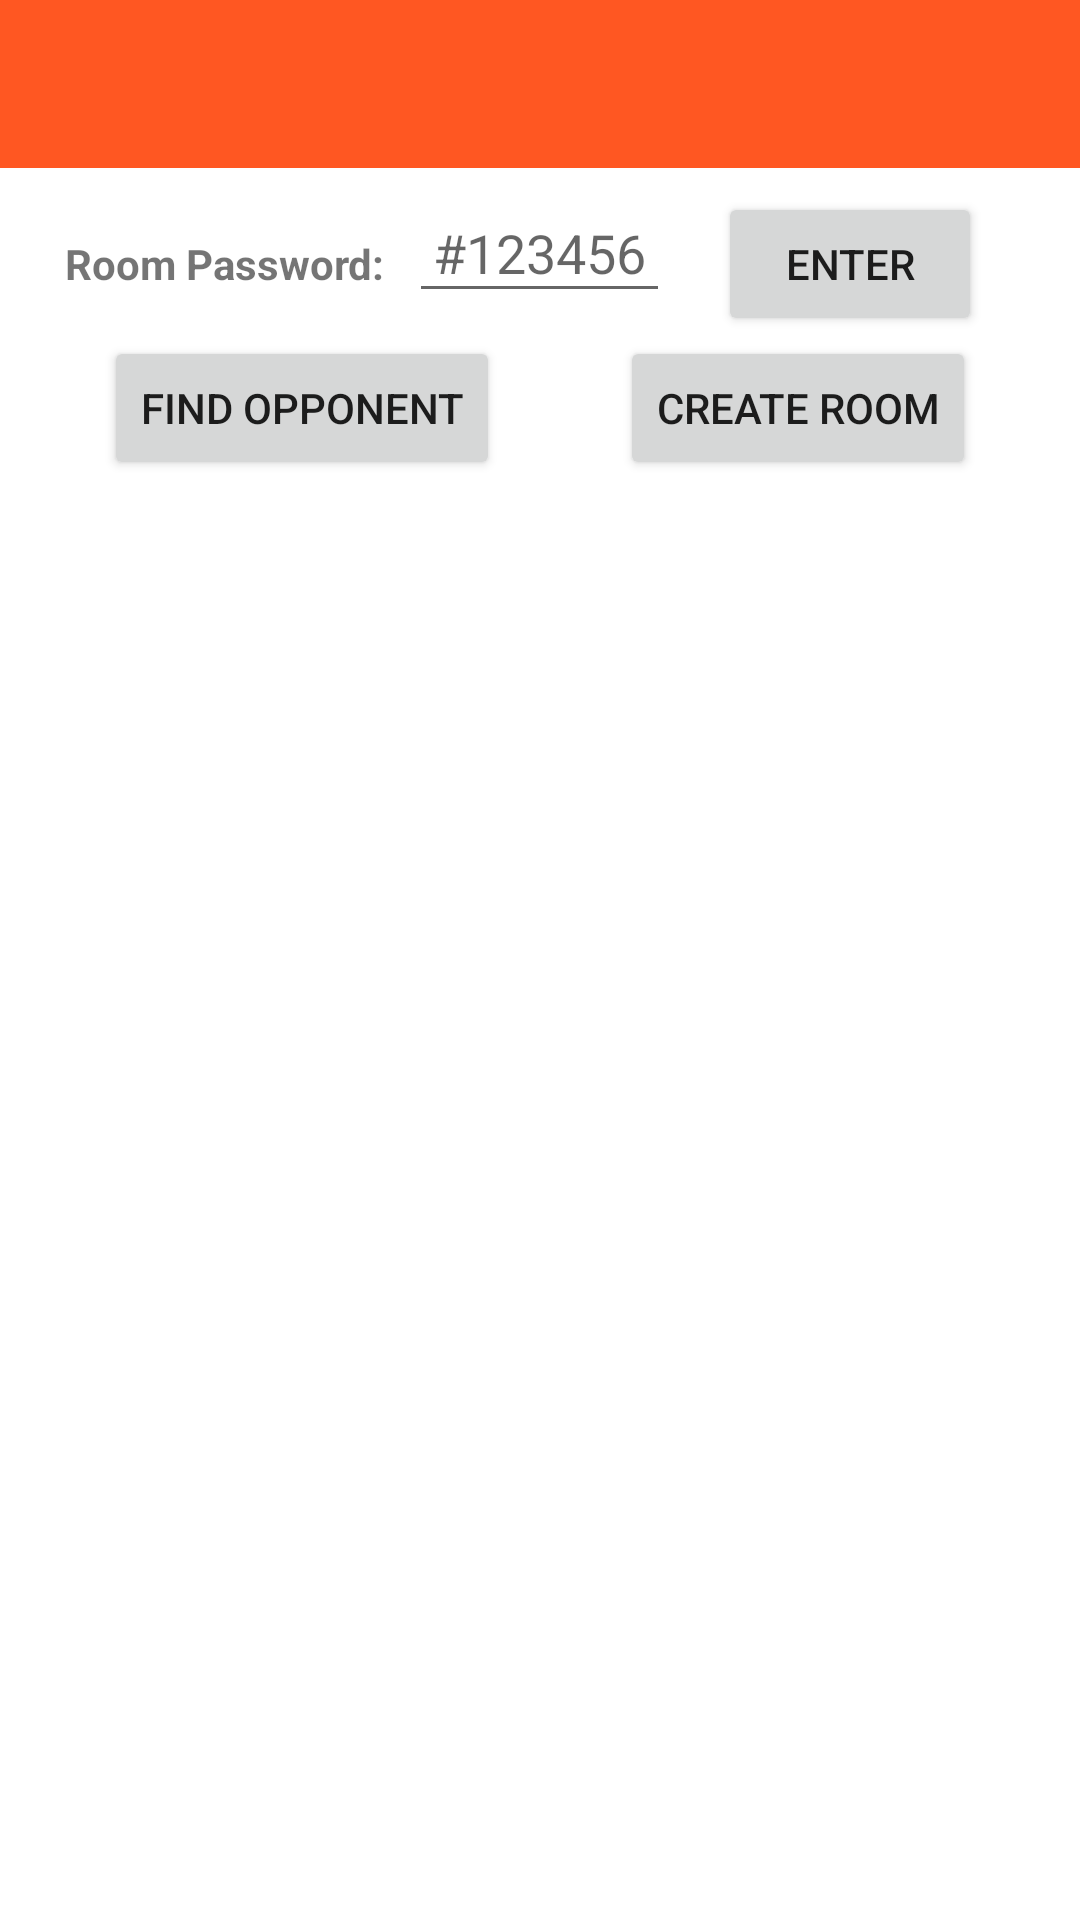

Write the Android layout XML for this screen, with the resource values it uses.
<!-- AndroidManifest.xml: application theme Theme.DatabaseTicToe -->
<!-- res/layout/activity_main.xml -->
<?xml version="1.0" encoding="utf-8"?>
<androidx.drawerlayout.widget.DrawerLayout xmlns:android="http://schemas.android.com/apk/res/android"
    xmlns:app="http://schemas.android.com/apk/res-auto"
    xmlns:tools="http://schemas.android.com/tools"
    android:id="@+id/drawerlayout"
    android:layout_width="match_parent"
    android:layout_height="match_parent"
    android:fitsSystemWindows="true"
    tools:openDrawer="start">

    <com.google.android.material.navigation.NavigationView
        android:layout_width="wrap_content"
        android:layout_height="match_parent"
        android:id="@+id/nav_view"
        app:headerLayout="@layout/navigation_menu_layout"
        app:menu="@menu/navigation_menu"
        tools:openDrawer="start"
        android:layout_gravity="start"/>

    <RelativeLayout
        android:layout_width="match_parent"
        android:layout_height="match_parent">

        <LinearLayout
            android:id="@+id/toolbarr"
            android:layout_width="match_parent"
            android:layout_height="wrap_content"
            android:orientation="vertical">

            <com.google.android.material.appbar.AppBarLayout
                android:layout_width="match_parent"
                android:layout_height="wrap_content">

                <androidx.appcompat.widget.Toolbar
                    android:id="@+id/toolbar"
                    android:layout_width="match_parent"
                    android:layout_height="wrap_content"
                    android:background="@color/purple_700"
                    android:theme="@style/Theme.AppCompat.DayNight.DarkActionBar"
                    app:popupTheme="@style/MenuStyle">


                    <LinearLayout
                        android:layout_width="match_parent"
                        android:layout_height="match_parent"
                        android:gravity="center"
                        android:orientation="horizontal">

                        <TextView
                            android:id="@+id/username"
                            android:layout_width="wrap_content"
                            android:layout_height="wrap_content"
                            android:textSize="20sp"
                            android:autoSizeTextType="uniform"
                            android:layout_marginRight="25dp"
                            android:textColorHighlight="@color/white"
                            android:textStyle="bold" />
                    </LinearLayout>

                </androidx.appcompat.widget.Toolbar>
            </com.google.android.material.appbar.AppBarLayout>

            <RelativeLayout
                android:layout_width="match_parent"
                android:layout_height="wrap_content"
                android:layout_marginTop="8dp">

                <TextView
                    android:id="@+id/textpassword"
                    android:layout_width="wrap_content"
                    android:layout_height="wrap_content"
                    android:layout_centerHorizontal="true"
                    android:layout_centerVertical="true"
                    android:layout_marginRight="8dp"
                    android:layout_toLeftOf="@+id/enterpassword"
                    android:autoSizeTextType="uniform"
                    android:text="Room Password:"
                    android:textStyle="bold" />

                <EditText
                    android:id="@+id/enterpassword"
                    android:layout_width="wrap_content"
                    android:layout_height="wrap_content"
                    android:layout_centerHorizontal="true"
                    android:hint="#123456"
                    android:padding="8dp" />

                <Button
                    android:id="@+id/enterbutton"
                    android:layout_width="wrap_content"
                    android:layout_height="wrap_content"
                    android:layout_centerHorizontal="true"
                    android:layout_centerVertical="true"
                    android:layout_marginLeft="16dp"
                    android:layout_toRightOf="@+id/enterpassword"
                    android:text="Enter" />
            </RelativeLayout>

            <LinearLayout
                android:layout_width="match_parent"
                android:layout_height="wrap_content"
                android:gravity="center"
                android:orientation="horizontal">

                <Button
                    android:id="@+id/findopponentbutton"
                    android:layout_width="wrap_content"
                    android:layout_height="wrap_content"
                    android:layout_marginRight="40dp"
                    android:text="Find Opponent" />

                <Button
                    android:id="@+id/createroombutton"
                    android:layout_width="wrap_content"
                    android:layout_height="wrap_content"
                    android:text="Create Room" />
            </LinearLayout>

            <androidx.recyclerview.widget.RecyclerView
                android:id="@+id/usersrecyclerview"
                android:layout_width="match_parent"
                android:layout_height="match_parent"
                android:layout_marginTop="8dp" />
        </LinearLayout>
    </RelativeLayout>
</androidx.drawerlayout.widget.DrawerLayout>
<!-- res/layout/navigation_menu_layout.xml (included above) -->
<?xml version="1.0" encoding="utf-8"?>
<LinearLayout xmlns:android="http://schemas.android.com/apk/res/android"
    android:layout_width="match_parent"
    android:layout_height="200dp"
    android:background="@color/purple_200"
    android:gravity="bottom"
    android:orientation="vertical"
    android:paddingLeft="20dp"
    android:paddingBottom="10dp">

    <de.hdodenhof.circleimageview.CircleImageView
        android:layout_width="75dp"
        android:layout_height="75dp"
        android:src="@mipmap/ic_launcher" />

    <TextView
        android:id="@+id/navigation_myname"
        android:layout_width="wrap_content"
        android:layout_height="wrap_content"
        android:text="Numele meu"
        android:textSize="28sp"
        android:textStyle="bold"
        android:paddingTop="5dp"
        android:paddingBottom="5dp"/>

    <LinearLayout
        android:layout_width="wrap_content"
        android:layout_height="wrap_content"
        android:orientation="horizontal">

        <TextView
            android:id="@+id/coins"
            android:layout_width="wrap_content"
            android:layout_height="wrap_content"
            android:text="300"
            android:layout_marginRight="5sp"
            android:textSize="20sp"
            android:layout_gravity="center"/>

        <de.hdodenhof.circleimageview.CircleImageView
            android:layout_width="30dp"
            android:layout_height="30dp"
            android:src="@drawable/ic_monetization"
            />
        <TextView
            android:id="@+id/id_for_friends"
            android:layout_width="wrap_content"
            android:layout_height="wrap_content"
            android:text="id: 1"
            android:layout_marginLeft="10sp"
            android:textSize="20sp"
            android:layout_gravity="center"/>

    </LinearLayout>


</LinearLayout>
<!-- resources referenced by this layout -->
<resources>
  <color name="purple_200">#FFEB3B</color>
  <color name="purple_700">#FF5722</color>
  <color name="white">#FFFFFFFF</color>
  <style name="MenuStyle" parent="Theme.AppCompat.Light">
          <item name="android:background">@android:color/white</item>
      </style>
  <style name="Theme.DatabaseTicToe" parent="Theme.MaterialComponents.DayNight.NoActionBar">
          
          <item name="colorPrimary">@color/purple_500</item>
          <item name="colorPrimaryVariant">@color/purple_700</item>
          <item name="colorOnPrimary">@color/white</item>
          
          <item name="colorSecondary">@color/teal_200</item>
          <item name="colorSecondaryVariant">@color/teal_700</item>
          <item name="colorOnSecondary">@color/black</item>
          
          <item name="android:statusBarColor" tools:targetApi="l">?attr/colorPrimaryVariant</item>
          
      </style>
  <color name="purple_500">#4DB6AC</color>
  <color name="teal_200">#FF03DAC5</color>
  <color name="teal_700">#FF018786</color>
  <color name="black">#FF000000</color>
</resources>
